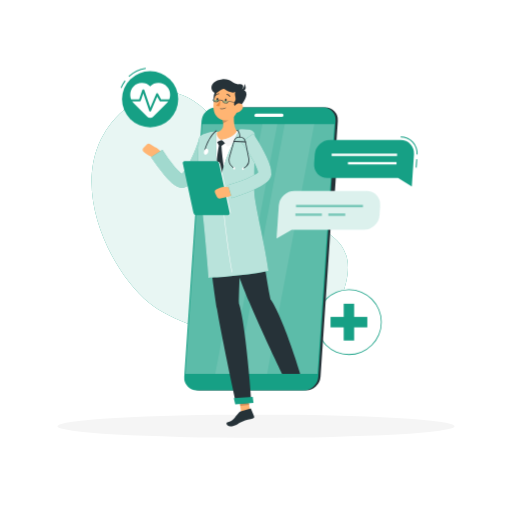
t = 0.00 s
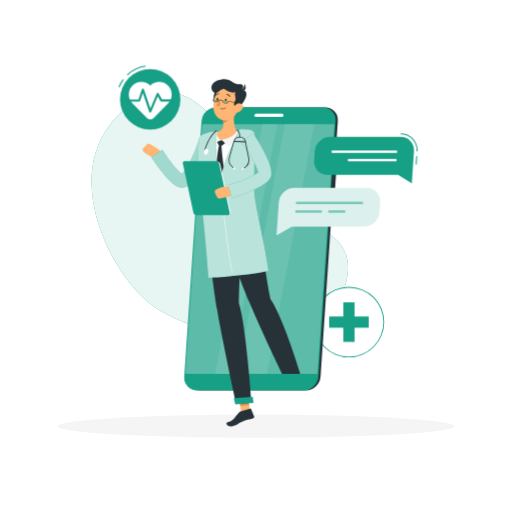
t = 0.45 s
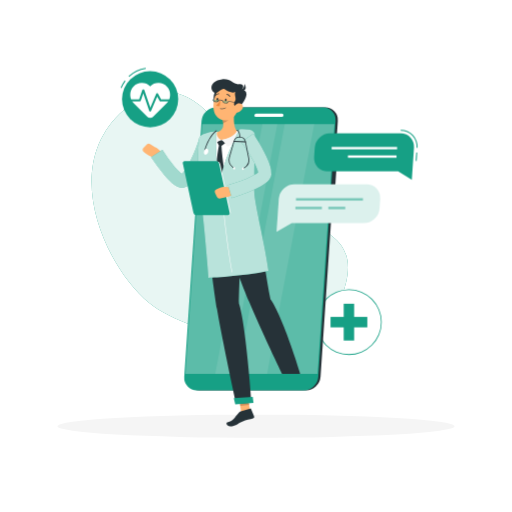
t = 0.98 s
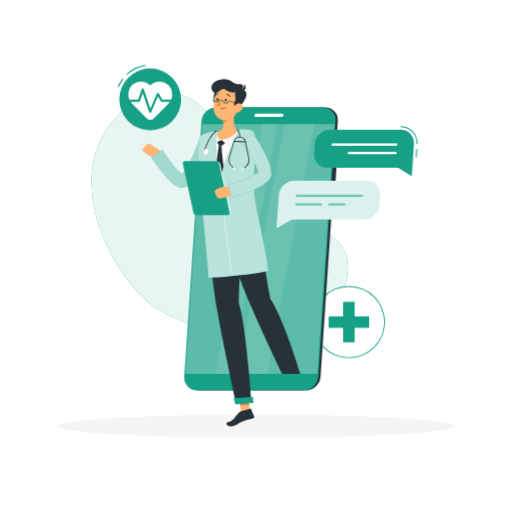
t = 1.50 s
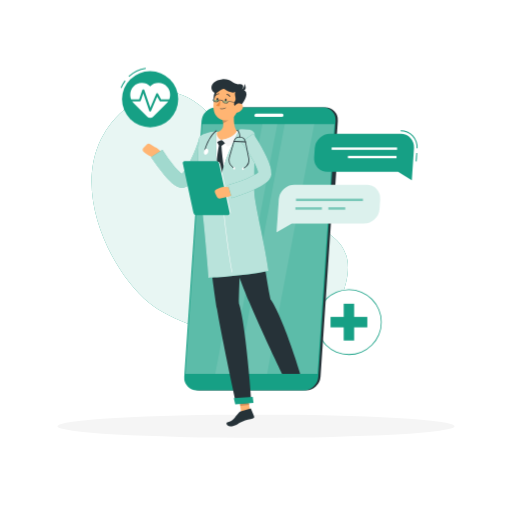
t = 2.10 s
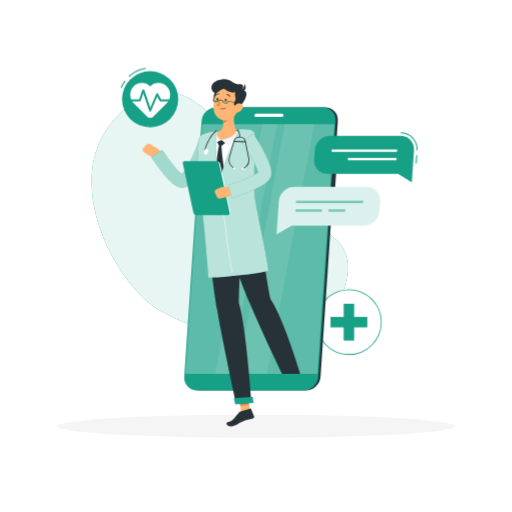
t = 2.40 s

The animated SVG that drew these frames (rendered in a browser with its animation timeline set to each time). Animation: 2 CSS @keyframes rules; one cycle of 3.00 s, repeats indefinitely.

<svg class="animated" id="freepik_stories-online-doctor" xmlns="http://www.w3.org/2000/svg" viewBox="0 0 500 500" version="1.1" xmlns:xlink="http://www.w3.org/1999/xlink" xmlns:svgjs="http://svgjs.com/svgjs"><style>svg#freepik_stories-online-doctor:not(.animated) .animable {opacity: 0;}svg#freepik_stories-online-doctor.animated #freepik--cross-icon--inject-41 {animation: 3s Infinite  linear heartbeat;animation-delay: 0s;}svg#freepik_stories-online-doctor.animated #freepik--pulse-icon--inject-41 {animation: 3s Infinite  linear heartbeat;animation-delay: 0s;}svg#freepik_stories-online-doctor.animated #freepik--Chat--inject-41 {animation: 3s Infinite  linear floating;animation-delay: 0s;}            @keyframes heartbeat {                0% {                    transform: scale(1);                }                10% {                    transform: scale(1.1);                }                30% {                    transform: scale(1);                }                40% {                    transform: scale(1);                }                50% {                    transform: scale(1.1);                }                60% {                    transform: scale(1);                }                100% {                    transform: scale(1);                }            }                    @keyframes floating {                0% {                    opacity: 1;                    transform: translateY(0px);                }                50% {                    transform: translateY(-10px);                }                100% {                    opacity: 1;                    transform: translateY(0px);                }            }        </style><g id="freepik--background-simple--inject-41" class="animable" style="transform-origin: 214.64px 209.774px;"><path d="M253.75,180.64c-28.19-40.82-68.42-129-133.07-72.88-64.17,55.77-16.05,154.59,24.79,188C186.75,329.45,319.7,360,338.22,274.85,351,216.28,284.9,225.73,253.75,180.64Z" style="fill: #16A085; transform-origin: 214.64px 209.774px;" id="el7ssa8j6zgp6" class="animable"></path><g id="el3154jc9j745"><path d="M253.75,180.64c-28.19-40.82-68.42-129-133.07-72.88-64.17,55.77-16.05,154.59,24.79,188C186.75,329.45,319.7,360,338.22,274.85,351,216.28,284.9,225.73,253.75,180.64Z" style="fill: rgb(255, 255, 255); opacity: 0.9; transform-origin: 214.64px 209.774px;" class="animable" id="elvp4ue4emcbe"></path></g></g><g id="freepik--Shadow--inject-41" class="animable" style="transform-origin: 250px 416.24px;"><ellipse id="freepik--path--inject-41" cx="250" cy="416.24" rx="193.89" ry="11.32" style="fill: rgb(245, 245, 245); transform-origin: 250px 416.24px;" class="animable"></ellipse></g><g id="freepik--cross-icon--inject-41" class="animable" style="transform-origin: 340.7px 314.54px;"><circle cx="340.71" cy="314.54" r="31.68" style="fill: rgb(255, 255, 255); transform-origin: 340.71px 314.54px;" id="elza291zol3sf" class="animable"></circle><path d="M340.71,346.61a32.07,32.07,0,1,1,32.06-32.07A32.1,32.1,0,0,1,340.71,346.61Zm0-63.35A31.29,31.29,0,1,0,372,314.54,31.31,31.31,0,0,0,340.71,283.26Z" style="fill: #16A085; transform-origin: 340.7px 314.54px;" id="elc9pyf4cvt0n" class="animable"></path><rect x="335.61" y="296.58" width="10.2" height="35.92" style="fill: #16A085; transform-origin: 340.71px 314.54px;" id="elnhja5gmvjcr" class="animable"></rect><g id="elc48x07b6et4"><rect x="335.61" y="296.58" width="10.2" height="35.92" style="fill: #16A085; transform-origin: 340.71px 314.54px; transform: rotate(90deg);" class="animable" id="elysp18v93ic"></rect></g></g><g id="freepik--pulse-icon--inject-41" class="animable" style="transform-origin: 145.915px 95.275px;"><path d="M126.11,75.07l-.68-.73a30.75,30.75,0,0,1,16.81-8.1l.14,1A29.74,29.74,0,0,0,126.11,75.07Z" style="fill: #16A085; transform-origin: 133.905px 70.655px;" id="el3dz29wgscdj" class="animable"></path><path d="M118.71,86l-.93-.36a30.77,30.77,0,0,1,4-7.14l.8.6A30.24,30.24,0,0,0,118.71,86Z" style="fill: #16A085; transform-origin: 120.18px 82.25px;" id="elb83lop3o7ew" class="animable"></path><circle cx="146.61" cy="96.87" r="27.44" style="fill: #16A085; transform-origin: 146.61px 96.87px;" id="elfvjp9zl3uop" class="animable"></circle><path d="M163,84.51a11.46,11.46,0,0,0-16.36-.15,11.45,11.45,0,0,0-16.35.15,11.71,11.71,0,0,0,.41,16.32l13,13a4.2,4.2,0,0,0,5.94,0l13-13A11.71,11.71,0,0,0,163,84.51Z" style="fill: rgb(255, 255, 255); transform-origin: 146.657px 98.0304px;" id="el9xl6siwayyt" class="animable"></path><path d="M146.61,108.86h0a1,1,0,0,1-.91-.67l-5.79-16.93-2.42,7.08a1,1,0,0,1-.95.67h-9.69a1,1,0,0,1,0-2h9l3.14-9.17a1,1,0,0,1,1.89,0l5.89,17.23,5.72-13.47a1,1,0,0,1,.86-.61,1,1,0,0,1,.93.51L157.3,97h9.11a1,1,0,0,1,0,2h-9.69a1,1,0,0,1-.88-.51l-2.37-4.24-5.94,14A1,1,0,0,1,146.61,108.86Z" style="fill: #16A085; transform-origin: 146.63px 98.0135px;" id="elqeuhzobf1ba" class="animable"></path></g><g id="freepik--Character--inject-41" class="animable" style="transform-origin: 234.719px 246.802px;"><path d="M298.86,381.2H194.49A12.26,12.26,0,0,1,182.13,368L199,118a14.44,14.44,0,0,1,14.15-13.25H317.54A12.26,12.26,0,0,1,329.9,118L313,368A14.43,14.43,0,0,1,298.86,381.2Z" style="fill: rgb(38, 50, 56); transform-origin: 256.017px 242.975px;" id="eltixs5tz9ahi" class="animable"></path><path d="M322,206.56h-2.63a3.42,3.42,0,0,1-3.45-3.7l3.23-47.79a4,4,0,0,1,3.95-3.7h2.63a3.42,3.42,0,0,1,3.45,3.7l-3.23,47.79A4,4,0,0,1,322,206.56Z" style="fill: rgb(38, 50, 56); transform-origin: 322.55px 178.965px;" id="el04pkkgy54hgn" class="animable"></path><path d="M197.48,174.68h-2.62a2.8,2.8,0,0,1-2.83-3l1.17-17.26a3.3,3.3,0,0,1,3.23-3h2.63a2.81,2.81,0,0,1,2.82,3l-1.17,17.26A3.29,3.29,0,0,1,197.48,174.68Z" style="fill: #16A085; transform-origin: 196.955px 163.05px;" id="el28djnul77s6" class="animable"></path><path d="M195.4,205.5h-2.63a2.8,2.8,0,0,1-2.82-3l1.17-17.26a3.3,3.3,0,0,1,3.23-3H197a2.81,2.81,0,0,1,2.82,3l-1.17,17.26A3.29,3.29,0,0,1,195.4,205.5Z" style="fill: #16A085; transform-origin: 194.885px 193.87px;" id="el78nr9ekcxfc" class="animable"></path><path d="M296.65,381.2H192.28A12.26,12.26,0,0,1,179.92,368L196.8,118A14.44,14.44,0,0,1,211,104.79H315.33A12.26,12.26,0,0,1,327.69,118L310.8,368A14.43,14.43,0,0,1,296.65,381.2Z" style="fill: #16A085; transform-origin: 253.805px 242.995px;" id="elw1dqi6id3sd" class="animable"></path><g id="elb49t0ij64t7"><polygon points="181.02 365.2 197.5 121.24 326.56 121.24 310.08 365.2 181.02 365.2" style="fill: rgb(255, 255, 255); opacity: 0.3; transform-origin: 253.79px 243.22px;" class="animable" id="ellj0mryxp8w"></polygon></g><g id="elze42fr7d9r9"><polygon points="231.97 365.2 278.03 121.24 306.94 121.24 260.88 365.2 231.97 365.2" style="fill: rgb(255, 255, 255); opacity: 0.1; transform-origin: 269.455px 243.22px;" class="animable" id="elniq61i9jb2s"></polygon></g><g id="el9dxfrq3amtr"><polygon points="210.13 365.2 256.19 121.24 270.84 121.24 224.78 365.2 210.13 365.2" style="fill: rgb(255, 255, 255); opacity: 0.1; transform-origin: 240.485px 243.22px;" class="animable" id="el3i5xg5mo9z7"></polygon></g><path d="M250.14,110.92h25.17a1.5,1.5,0,0,1,1.52,1.63h0a1.78,1.78,0,0,1-1.74,1.64H249.92a1.51,1.51,0,0,1-1.52-1.64h0A1.77,1.77,0,0,1,250.14,110.92Z" style="fill: rgb(255, 255, 255); transform-origin: 262.615px 112.555px;" id="el41x07xh43xl" class="animable"></path><polygon points="244.9 405.25 236.08 406.09 232.9 385.74 241.72 384.89 244.9 405.25" style="fill: rgb(255, 181, 115); transform-origin: 238.9px 395.49px;" id="elt2ii15msybp" class="animable"></polygon><path d="M235.07,401.78l9.24-2.87a.65.65,0,0,1,.82.38l3,7.33a1.52,1.52,0,0,1-1,2c-3.34,1-6.52,1.23-10.55,3-4.71,2-6.68,4.68-11.75,4.68-3.63,0-4.45-3.33-2.91-3.79,7-2.12,6.08-3.86,11.16-9.33A4.68,4.68,0,0,1,235.07,401.78Z" style="fill: rgb(38, 50, 56); transform-origin: 234.705px 407.587px;" id="elnr49na8fme" class="animable"></path><g id="elegd8mxbdlrv"><polygon points="232.9 385.74 234.54 396.24 243.37 395.39 241.73 384.89 232.9 385.74" style="opacity: 0.2; transform-origin: 238.135px 390.565px;" class="animable" id="elii95qa4dzll"></polygon></g><path d="M239.28,128.6c-11.57-1.36-23.08-.45-34.63,1.79a9.23,9.23,0,0,0-7.41,8c-1.25,11.06-2.68,35.85,2.9,72.83l47.28-4c.09-6.71-4.68-37.28-.74-69A8.47,8.47,0,0,0,239.28,128.6Z" style="fill: rgb(255, 255, 255); transform-origin: 221.76px 169.59px;" id="elnjrf2v3cg9" class="animable"></path><path d="M211.75,138.08l1.69,3.38a1,1,0,0,0,.89.58l1.83.1a1.42,1.42,0,0,0,.91-.28l3.15-2.35-3.89-2.83Z" style="fill: rgb(38, 50, 56); transform-origin: 215.985px 139.411px;" id="elsiwwvmpgphp" class="animable"></path><path d="M216.22,141.17a3.08,3.08,0,0,0-2.13-.17c-1.49,5.25-3.12,20.32-3.29,27,4.52,13.17,6,14.5,6,14.5l2.29-15.85S216.52,150.44,216.22,141.17Z" style="fill: rgb(38, 50, 56); transform-origin: 214.945px 161.692px;" id="elm6zlhqalarg" class="animable"></path><path d="M229.27,105.8c-1.08,6.52-2,18.43,2.68,22.64-3.43,3.6-7.92,7.77-15.62,8.24s-6.51-4.86-4.56-7.71c7.19-1.92,6.84-7.28,5.43-12.29Z" style="fill: rgb(255, 181, 115); transform-origin: 221.132px 121.255px;" id="elx81n1fxk5vb" class="animable"></path><path d="M233.91,127.87a9.6,9.6,0,0,0-1.69-.55.67.67,0,0,0-.75.31c-.74,1.26-3,6.89-15.14,9.05,2,1.18,4.65,4.84,5.79,6.6,3.64-1.89,13.11-7.54,12.21-14.85A.74.74,0,0,0,233.91,127.87Z" style="fill: rgb(245, 245, 245); transform-origin: 225.36px 135.289px;" id="elik6ywnfa9mc" class="animable"></path><path d="M211.84,129.27a.7.7,0,0,0-.82-.84,9.39,9.39,0,0,0-1.24.33,1,1,0,0,0-.26.15c-.93.86-6,8.18-1.25,14.1,1-1.61,4.45-5.26,8.06-6.33C212.91,135.14,211.23,132.27,211.84,129.27Z" style="fill: rgb(245, 245, 245); transform-origin: 211.299px 135.713px;" id="elabgrm1ny3na" class="animable"></path><g id="elpdotgqhkq4"><path d="M224.35,110.24l-7.14,6.44a20.62,20.62,0,0,1,.72,3.56c2.76-.47,6.47-3.6,6.67-6.5A9.48,9.48,0,0,0,224.35,110.24Z" style="opacity: 0.2; transform-origin: 220.936px 115.24px;" class="animable" id="el9s6xs8dr4xs"></path></g><path d="M214.81,86.09c-6.16,2.41-6.56,7.47-6,13s6.58,1.87,7.92-1.59S223.34,82.75,214.81,86.09Z" style="fill: rgb(38, 50, 56); transform-origin: 214.098px 93.7045px;" id="eltnqwldyvevs" class="animable"></path><path d="M234.46,97.12c-1.71,8.71-2.28,13.88-7.26,17.89-7.51,6-17.68.82-18.58-8.16-.81-8.09,2.12-21,11.09-23.52A11.72,11.72,0,0,1,234.46,97.12Z" style="fill: rgb(255, 181, 115); transform-origin: 221.616px 100.222px;" id="elors6pn0x2i" class="animable"></path><path d="M234.1,104.33c-7.33.39-5.78-3.77-4.45-6.16s-1.38-6.34.39-8.39c-3.16,1.26-6.49.22-10.72-2.72-3.28-2.29-7.39,6.86-11.39,2.27-3.78-4.33-.27-10.86,8.81-11.91s10.73,5.37,16.69,4.8,3.89,4.34,2.72,5.34C241.15,87.89,243.88,92.67,234.1,104.33Z" style="fill: rgb(38, 50, 56); transform-origin: 223.549px 90.8296px;" id="elf3hsuk1tj6" class="animable"></path><path d="M235,88.17a7.34,7.34,0,0,0,3.81-6.39C240.79,85.25,240.58,89.19,235,88.17Z" style="fill: rgb(38, 50, 56); transform-origin: 237.474px 85.0569px;" id="elvjjjwgumrh" class="animable"></path><path d="M216,106.42a6,6,0,0,0,4.58-1.08.2.2,0,0,0,0-.29.21.21,0,0,0-.29,0,5.77,5.77,0,0,1-5.09.79.23.23,0,0,0-.27.14.21.21,0,0,0,.14.26A5.29,5.29,0,0,0,216,106.42Z" style="fill: rgb(38, 50, 56); transform-origin: 217.782px 105.75px;" id="elhowekfy5vdn" class="animable"></path><path d="M236.23,107a8.52,8.52,0,0,1-5.59,3.22c-2.91.38-3.88-2.33-2.66-4.86,1.11-2.28,4-5.22,6.68-4.43S237.91,104.8,236.23,107Z" style="fill: rgb(255, 181, 115); transform-origin: 232.321px 105.527px;" id="elox4bzbo4l6" class="animable"></path><path d="M233.34,296.37c.35-26.11,3.69-88.3,3.69-88.3l-36.86,3.11s7.33,64.09,11.75,90.73c4.6,27.69,18.71,92.56,18.71,92.56l15-1.28S240.15,316.56,233.34,296.37Z" style="fill: rgb(38, 50, 56); transform-origin: 222.9px 301.27px;" id="elvlnzsl1o08l" class="animable"></path><polygon points="229.73 394.88 247.52 393.37 246.82 387.63 228.28 388.87 229.73 394.88" style="fill: #16A085; transform-origin: 237.9px 391.255px;" id="el00qsr2hl6nrii" class="animable"></polygon><path d="M221.32,97.64c-.09.71-.55,1.25-1,1.2s-.76-.67-.66-1.39.55-1.25,1-1.2S221.42,96.93,221.32,97.64Z" style="fill: rgb(38, 50, 56); transform-origin: 220.49px 97.545px;" id="elow2296qdalp" class="animable"></path><path d="M213.16,97c-.09.72-.55,1.25-1,1.2s-.76-.67-.66-1.38.55-1.25,1-1.2S213.26,96.25,213.16,97Z" style="fill: rgb(38, 50, 56); transform-origin: 212.33px 96.91px;" id="el6hp7qazuhnq" class="animable"></path><path d="M215.46,97.84a24.82,24.82,0,0,1-4.3,5c1.06,1.11,3.25.81,3.25.81Z" style="fill: rgb(237, 137, 62); transform-origin: 213.31px 100.763px;" id="el7rtxdbaz77t" class="animable"></path><g id="el6ubramn97kr"><path d="M208,97.18c-.15,1.14,1,2.09,2.59,2.29s3.06-.67,3.2-1.81" style="fill: #16A085; opacity: 0.4; transform-origin: 210.888px 98.3394px;" class="animable" id="ely3t0rd5wyc"></path></g><g id="el4eljnau3jju"><path d="M217.45,98.24c-.22,1.13.89,2.15,2.45,2.45s3.09-.5,3.3-1.62" style="fill: #16A085; opacity: 0.4; transform-origin: 220.311px 99.4967px;" class="animable" id="elzoqt7ff48o"></path></g><path d="M220.52,101a4.89,4.89,0,0,1-.54,0,3.8,3.8,0,0,1-2.07-.93,2.08,2.08,0,0,1-.72-1.77,5,5,0,0,0-1.6-.4,3.49,3.49,0,0,0-1.69,0c-.14,1.22-1.66,2.06-3.36,1.85a3.72,3.72,0,0,1-2.07-.92,2.1,2.1,0,0,1-.72-1.77l.48.06a1.61,1.61,0,0,0,.57,1.36,3.24,3.24,0,0,0,1.8.79c1.44.19,2.72-.48,2.85-1.48.07-.56,1.23-.52,2.19-.4s2.1.39,2,.94a1.6,1.6,0,0,0,.57,1.36,3.44,3.44,0,0,0,3.75.48,1.6,1.6,0,0,0,.9-1.17l0-.24,12.34,1.59-.06.48-11.88-1.53a2.15,2.15,0,0,1-1.1,1.29A3.53,3.53,0,0,1,220.52,101Z" style="fill: rgb(38, 50, 56); transform-origin: 221.471px 99.0337px;" id="el8wg1m8g290x" class="animable"></path><path d="M224.46,94.5a.36.36,0,0,0,.2-.06.43.43,0,0,0,.16-.58,4,4,0,0,0-3.14-2.1.43.43,0,0,0-.45.4.42.42,0,0,0,.39.44h0a3.21,3.21,0,0,1,2.47,1.7A.41.41,0,0,0,224.46,94.5Z" style="fill: rgb(38, 50, 56); transform-origin: 223.052px 93.1299px;" id="eltiwph0hhheb" class="animable"></path><path d="M210.52,93.37a.43.43,0,0,0,.37-.15,3.41,3.41,0,0,1,2.76-1.34.42.42,0,0,0,.46-.38.41.41,0,0,0-.36-.46,4.3,4.3,0,0,0-3.5,1.65.42.42,0,0,0,.05.59A.51.51,0,0,0,210.52,93.37Z" style="fill: rgb(38, 50, 56); transform-origin: 212.133px 92.2053px;" id="el1mnqitxihqr" class="animable"></path><path d="M264.05,292.16c-7.65-39.32-9.37-70.07-16.63-85l-35.71,4s21.27,58.59,31.66,83.6c10.79,26,32.09,70.42,32.09,70.42H293.3S276.65,310.07,264.05,292.16Z" style="fill: rgb(38, 50, 56); transform-origin: 252.505px 286.17px;" id="el8phy8b2ixdf" class="animable"></path><path d="M150.86,143.31,147,140.87a3.22,3.22,0,0,0-4.06.47l-2.62,2.76a3,3,0,0,0,.26,4.37l1.87,1.6a15.25,15.25,0,0,0,5.57,3l5.65,1.67,3.71-4C158.51,146.57,150.86,143.31,150.86,143.31Z" style="fill: rgb(255, 181, 115); transform-origin: 148.496px 147.548px;" id="elwdbwcxuaux" class="animable"></path><path d="M208,141.44c-1.4,3.42-2.77,6.6-4.26,9.85s-3,6.46-4.67,9.65-3.45,6.36-5.47,9.54c-1,1.58-2.11,3.16-3.37,4.75a30.34,30.34,0,0,1-4.6,4.77,16.51,16.51,0,0,1-3.69,2.28c-.42.16-.81.32-1.27.46l-.7.19a8.35,8.35,0,0,1-1.07.19,10,10,0,0,1-3.64-.26,14.82,14.82,0,0,1-4.18-1.91,24,24,0,0,1-2.75-2,65.72,65.72,0,0,1-7.95-8.27c-2.33-2.8-4.53-5.61-6.64-8.48s-4.14-5.69-6.22-8.7l11.06-7.14a149.17,149.17,0,0,0,11.56,16.15,54.44,54.44,0,0,0,6.37,6.59,12.56,12.56,0,0,0,1.41,1c.37.25.74.35.48.26a2.56,2.56,0,0,0-1.08-.06,2.38,2.38,0,0,0-.43.08h-.08c-.05,0-.05,0-.06,0a6.05,6.05,0,0,0,.65-.49,18.45,18.45,0,0,0,2.47-2.74c.85-1.14,1.7-2.42,2.51-3.75a91.72,91.72,0,0,0,4.52-8.54c1.4-3,2.75-6,4-9.12s2.44-6.29,3.45-9.32Z" style="fill: #16A085; transform-origin: 177.76px 159.801px;" id="el6u2wabggl6q" class="animable"></path><g id="elliew1kgea2"><g style="opacity: 0.6; transform-origin: 177.76px 159.801px;" class="animable" id="elhna23fcrwdr"><path d="M208,141.44c-1.4,3.42-2.77,6.6-4.26,9.85s-3,6.46-4.67,9.65-3.45,6.36-5.47,9.54c-1,1.58-2.11,3.16-3.37,4.75a30.34,30.34,0,0,1-4.6,4.77,16.51,16.51,0,0,1-3.69,2.28c-.42.16-.81.32-1.27.46l-.7.19a8.35,8.35,0,0,1-1.07.19,10,10,0,0,1-3.64-.26,14.82,14.82,0,0,1-4.18-1.91,24,24,0,0,1-2.75-2,65.72,65.72,0,0,1-7.95-8.27c-2.33-2.8-4.53-5.61-6.64-8.48s-4.14-5.69-6.22-8.7l11.06-7.14a149.17,149.17,0,0,0,11.56,16.15,54.44,54.44,0,0,0,6.37,6.59,12.56,12.56,0,0,0,1.41,1c.37.25.74.35.48.26a2.56,2.56,0,0,0-1.08-.06,2.38,2.38,0,0,0-.43.08h-.08c-.05,0-.05,0-.06,0a6.05,6.05,0,0,0,.65-.49,18.45,18.45,0,0,0,2.47-2.74c.85-1.14,1.7-2.42,2.51-3.75a91.72,91.72,0,0,0,4.52-8.54c1.4-3,2.75-6,4-9.12s2.44-6.29,3.45-9.32Z" style="fill: rgb(255, 255, 255); transform-origin: 177.76px 159.801px;" id="elv7eklrg0grl" class="animable"></path></g></g><path d="M234.18,126.09c-3.75,7-17.1,33.67-18.72,50.13-5.91-15-4.62-48.18-4.62-48.18a44.43,44.43,0,0,0-12.27,3A7.41,7.41,0,0,0,194,137.3a262.07,262.07,0,0,0,1.62,51.47c4.15,32.3,8,82.53,8,82.53s33.05-1.38,58.55-6.76c-3.11-24.69-13.75-66.07-13.85-77.15-.12-14.26.21-42.14.66-53.78a6.89,6.89,0,0,0-5.52-7.07A34.57,34.57,0,0,0,234.18,126.09Z" style="fill: #16A085; transform-origin: 227.791px 198.631px;" id="elp39xc4wrpgj" class="animable"></path><g id="el6kxpdy59oat"><path d="M234.18,126.09c-3.75,7-17.1,33.67-18.72,50.13-5.91-15-4.62-48.18-4.62-48.18a44.43,44.43,0,0,0-12.27,3A7.41,7.41,0,0,0,194,137.3a262.07,262.07,0,0,0,1.62,51.47c4.15,32.3,8,82.53,8,82.53s33.05-1.38,58.55-6.76c-3.11-24.69-13.75-66.07-13.85-77.15-.12-14.26.21-42.15.66-53.79a6.78,6.78,0,0,0-5.21-7A34.31,34.31,0,0,0,234.18,126.09Z" style="fill: rgb(255, 255, 255); opacity: 0.7; transform-origin: 227.791px 198.63px;" class="animable" id="elqle8i0czdp"></path></g><path d="M226.39,265.94c-5.74-31.67-10.29-78.14-10.66-83.73l.51,0c.37,5.59,4.93,52,10.66,83.67Z" style="fill: rgb(255, 255, 255); transform-origin: 221.315px 224.075px;" id="eloled1vhkcrg" class="animable"></path><path d="M223.53,209.6H193.05a2.85,2.85,0,0,1-2.64-2.17l-10.19-47.37a1.7,1.7,0,0,1,1.7-2.17h30.47a2.85,2.85,0,0,1,2.65,2.17l10.19,47.37A1.7,1.7,0,0,1,223.53,209.6Z" style="fill: rgb(255, 255, 255); transform-origin: 202.725px 183.745px;" id="el4a3dd7c3buu" class="animable"></path><path d="M222.58,210h-31a2.91,2.91,0,0,1-2.69-2.21l-10.37-48.17a1.74,1.74,0,0,1,1.74-2.21h31a2.91,2.91,0,0,1,2.69,2.21l10.36,48.17A1.73,1.73,0,0,1,222.58,210Z" style="fill: #16A085; transform-origin: 201.417px 183.705px;" id="elstevpp4ekm9" class="animable"></path><path d="M226.13,182.82l-7.71-.29a6.61,6.61,0,0,0-2.71.48l-4,1.6a3,3,0,0,0-1.64,4l1.6,3.46a3.24,3.24,0,0,0,3.7,1.74l4.41-1.1s8.28-.66,8.58-5Z" style="fill: rgb(255, 181, 115); transform-origin: 219.087px 188.216px;" id="eltkhaky4lfm" class="animable"></path><path d="M247.42,130.38c1.91,3,3.66,5.74,5.38,8.68s3.41,5.85,5,8.89,3.1,6.18,4.47,9.54a48.59,48.59,0,0,1,1.82,5.39,22.59,22.59,0,0,1,.88,6.87v.39a1.92,1.92,0,0,1,0,.2c0,.36-.1.72-.17,1.08s-.16.64-.26,1-.21.55-.32.83a11.17,11.17,0,0,1-1.46,2.42,17.45,17.45,0,0,1-2.77,2.76,36.41,36.41,0,0,1-5,3.31,95.27,95.27,0,0,1-9.52,4.54c-3.15,1.34-6.29,2.56-9.45,3.71s-6.27,2.26-9.56,3.36l-3.81-12.6c3-.82,6.06-1.83,9.05-2.85s6-2.16,8.84-3.35a77.92,77.92,0,0,0,8.14-3.93,23.49,23.49,0,0,0,3.17-2.11,3.81,3.81,0,0,0,.7-.69,1.07,1.07,0,0,0-.2.33c0,.09-.05.15-.1.26a2.37,2.37,0,0,0-.09.36,2.43,2.43,0,0,0-.08.47c0,.06,0,.07,0,.05v-.07a11.76,11.76,0,0,0-.55-2.79,36.08,36.08,0,0,0-1.42-3.85,78.1,78.1,0,0,0-4.14-8.07c-1.56-2.68-3.22-5.36-5-8s-3.6-5.27-5.43-7.67Z" style="fill: #16A085; transform-origin: 243.814px 161.865px;" id="elld34pbq2wd" class="animable"></path><g id="elddpm5h78oho"><g style="opacity: 0.7; transform-origin: 243.814px 161.865px;" class="animable" id="eltvd03nqde9h"><path d="M247.42,130.38c1.91,3,3.66,5.74,5.38,8.68s3.41,5.85,5,8.89,3.1,6.18,4.47,9.54a48.59,48.59,0,0,1,1.82,5.39,22.59,22.59,0,0,1,.88,6.87v.39a1.92,1.92,0,0,1,0,.2c0,.36-.1.72-.17,1.08s-.16.64-.26,1-.21.55-.32.83a11.17,11.17,0,0,1-1.46,2.42,17.45,17.45,0,0,1-2.77,2.76,36.41,36.41,0,0,1-5,3.31,95.27,95.27,0,0,1-9.52,4.54c-3.15,1.34-6.29,2.56-9.45,3.71s-6.27,2.26-9.56,3.36l-3.81-12.6c3-.82,6.06-1.83,9.05-2.85s6-2.16,8.84-3.35a77.92,77.92,0,0,0,8.14-3.93,23.49,23.49,0,0,0,3.17-2.11,3.81,3.81,0,0,0,.7-.69,1.07,1.07,0,0,0-.2.33c0,.09-.05.15-.1.26a2.37,2.37,0,0,0-.09.36,2.43,2.43,0,0,0-.08.47c0,.06,0,.07,0,.05v-.07a11.76,11.76,0,0,0-.55-2.79,36.08,36.08,0,0,0-1.42-3.85,78.1,78.1,0,0,0-4.14-8.07c-1.56-2.68-3.22-5.36-5-8s-3.6-5.27-5.43-7.67Z" style="fill: rgb(255, 255, 255); transform-origin: 243.814px 161.865px;" id="el953tkkmcs9d" class="animable"></path></g></g><path d="M237.3,165.08a.39.39,0,0,1-.33-.19.39.39,0,0,1,.12-.55l1.56-1a8.5,8.5,0,0,0,3.8-8.86l-3.14-15.9a5.38,5.38,0,0,0-10.46-.44l-4.45,15.59a8.47,8.47,0,0,0,3,9.14l1.48,1.12a.4.4,0,0,1,.07.56.39.39,0,0,1-.55.07L227,163.51a9.28,9.28,0,0,1-3.33-10l4.46-15.59a6.18,6.18,0,0,1,12,.5l3.14,15.91a9.28,9.28,0,0,1-4.15,9.68l-1.57,1A.33.33,0,0,1,237.3,165.08Z" style="fill: rgb(38, 50, 56); transform-origin: 233.377px 149.265px;" id="el45e9kv7qbny" class="animable"></path><path d="M239.7,138.91h0l-11.23-.47a.4.4,0,0,1-.38-.42.42.42,0,0,1,.42-.38l11.22.47a.4.4,0,0,1,.38.42A.39.39,0,0,1,239.7,138.91Z" style="fill: rgb(38, 50, 56); transform-origin: 234.1px 138.275px;" id="el8bcjnapoar3" class="animable"></path><path d="M234.24,134.25a.41.41,0,0,1-.4-.39c0-2-.62-5.47-2.49-6.23a.4.4,0,1,1,.3-.74c2.77,1.14,3,6.36,3,7a.41.41,0,0,1-.39.41Z" style="fill: rgb(38, 50, 56); transform-origin: 232.864px 130.575px;" id="el3xmvoi45j4" class="animable"></path><path d="M199.89,147.84h-.08a.4.4,0,0,1-.31-.47c1.32-6.57,6.78-16.94,11.59-20a.39.39,0,0,1,.54.13.38.38,0,0,1-.12.54c-4.65,2.94-9.95,13-11.23,19.47A.4.4,0,0,1,199.89,147.84Z" style="fill: rgb(38, 50, 56); transform-origin: 205.594px 137.576px;" id="elrtcuovhgsm" class="animable"></path><path d="M203.17,148.87c-.62,1.59-2,2.55-3,2.14s-1.39-2-.77-3.63,2-2.55,3-2.13S203.8,147.28,203.17,148.87Z" style="fill: rgb(255, 255, 255); transform-origin: 201.287px 148.127px;" id="elvzozwu9wbhn" class="animable"></path><path d="M229.57,164.36c0,.74-.46,1.33-.95,1.31s-.87-.64-.84-1.39.46-1.34.95-1.31S229.6,163.61,229.57,164.36Z" style="fill: rgb(255, 255, 255); transform-origin: 228.675px 164.32px;" id="eluryvqvxhabc" class="animable"></path><path d="M238.19,164.72c0,.74-.45,1.33-.95,1.31s-.86-.64-.83-1.39.45-1.33,1-1.31S238.22,164,238.19,164.72Z" style="fill: rgb(255, 255, 255); transform-origin: 237.3px 164.68px;" id="el7xvyhp725o4" class="animable"></path></g><g id="freepik--Chat--inject-41" class="animable" style="transform-origin: 338.955px 183.005px;"><path d="M407.77,150.85l-1-.06a15.41,15.41,0,0,0-15.49-16.61v-1a16.4,16.4,0,0,1,16.49,17.67Z" style="fill: #16A085; transform-origin: 399.55px 142.015px;" id="elxj2aeq81vxt" class="animable"></path><g id="el8sdnn4d1cpj"><rect x="402.54" y="159.04" width="8.28" height="1" style="fill: #16A085; transform-origin: 406.68px 159.54px; transform: rotate(-85.9958deg);" class="animable" id="elwaagnvmb2eh"></rect></g><path d="M391.28,136.68h-69a15.18,15.18,0,0,0-14.88,13.94l-.63,9.29a12.91,12.91,0,0,0,13,13.94h69l13.38,8.25,2.12-31.48A12.9,12.9,0,0,0,391.28,136.68Z" style="fill: #16A085; transform-origin: 355.52px 159.39px;" id="elyh3ez0mwzcg" class="animable"></path><rect x="323.87" y="149.99" width="63.91" height="2.32" style="fill: rgb(255, 255, 255); transform-origin: 355.825px 151.15px;" id="el4b7ugbvt6s2" class="animable"></rect><rect x="339.77" y="158.22" width="47.45" height="2.32" style="fill: rgb(255, 255, 255); transform-origin: 363.495px 159.38px;" id="elh4fqdlmbmxb" class="animable"></rect><path d="M287.48,186.38H358a13.19,13.19,0,0,1,13.29,14.25l-.64,9.5a15.53,15.53,0,0,1-15.21,14.25H284.91l-14.82,8.45,2.18-32.2A15.52,15.52,0,0,1,287.48,186.38Z" style="fill: rgb(255, 255, 255); transform-origin: 320.711px 209.605px;" id="elz447px0amfn" class="animable"></path><g id="el3vzhqr3mgg"><path d="M287.48,186.38H358a13.19,13.19,0,0,1,13.29,14.25l-.64,9.5a15.53,15.53,0,0,1-15.21,14.25H284.91l-14.82,8.45,2.18-32.2A15.52,15.52,0,0,1,287.48,186.38Z" style="fill: #16A085; opacity: 0.15; transform-origin: 320.711px 209.605px;" class="animable" id="el8wck2oiwm3"></path></g><g id="eliln5466zjh"><rect x="289.06" y="199.99" width="65.36" height="2.38" style="fill: #16A085; opacity: 0.5; transform-origin: 321.74px 201.18px;" class="animable" id="elf20d7kw1e4n"></rect></g><g id="elcsjur6qr4aj"><rect x="288.49" y="208.4" width="25.83" height="2.38" style="fill: #16A085; opacity: 0.5; transform-origin: 301.405px 209.59px;" class="animable" id="ele3ffk6piv2d"></rect></g><g id="elvi4w8x4xkuq"><rect x="320.65" y="208.4" width="16.5" height="2.38" style="fill: #16A085; opacity: 0.5; transform-origin: 328.9px 209.59px;" class="animable" id="el24jphpal883"></rect></g></g><defs>     <filter id="active" height="200%">         <feMorphology in="SourceAlpha" result="DILATED" operator="dilate" radius="2"></feMorphology>                <feFlood flood-color="#32DFEC" flood-opacity="1" result="PINK"></feFlood>        <feComposite in="PINK" in2="DILATED" operator="in" result="OUTLINE"></feComposite>        <feMerge>            <feMergeNode in="OUTLINE"></feMergeNode>            <feMergeNode in="SourceGraphic"></feMergeNode>        </feMerge>    </filter>    <filter id="hover" height="200%">        <feMorphology in="SourceAlpha" result="DILATED" operator="dilate" radius="2"></feMorphology>                <feFlood flood-color="#ff0000" flood-opacity="0.5" result="PINK"></feFlood>        <feComposite in="PINK" in2="DILATED" operator="in" result="OUTLINE"></feComposite>        <feMerge>            <feMergeNode in="OUTLINE"></feMergeNode>            <feMergeNode in="SourceGraphic"></feMergeNode>        </feMerge>            <feColorMatrix type="matrix" values="0   0   0   0   0                0   1   0   0   0                0   0   0   0   0                0   0   0   1   0 "></feColorMatrix>    </filter></defs></svg>